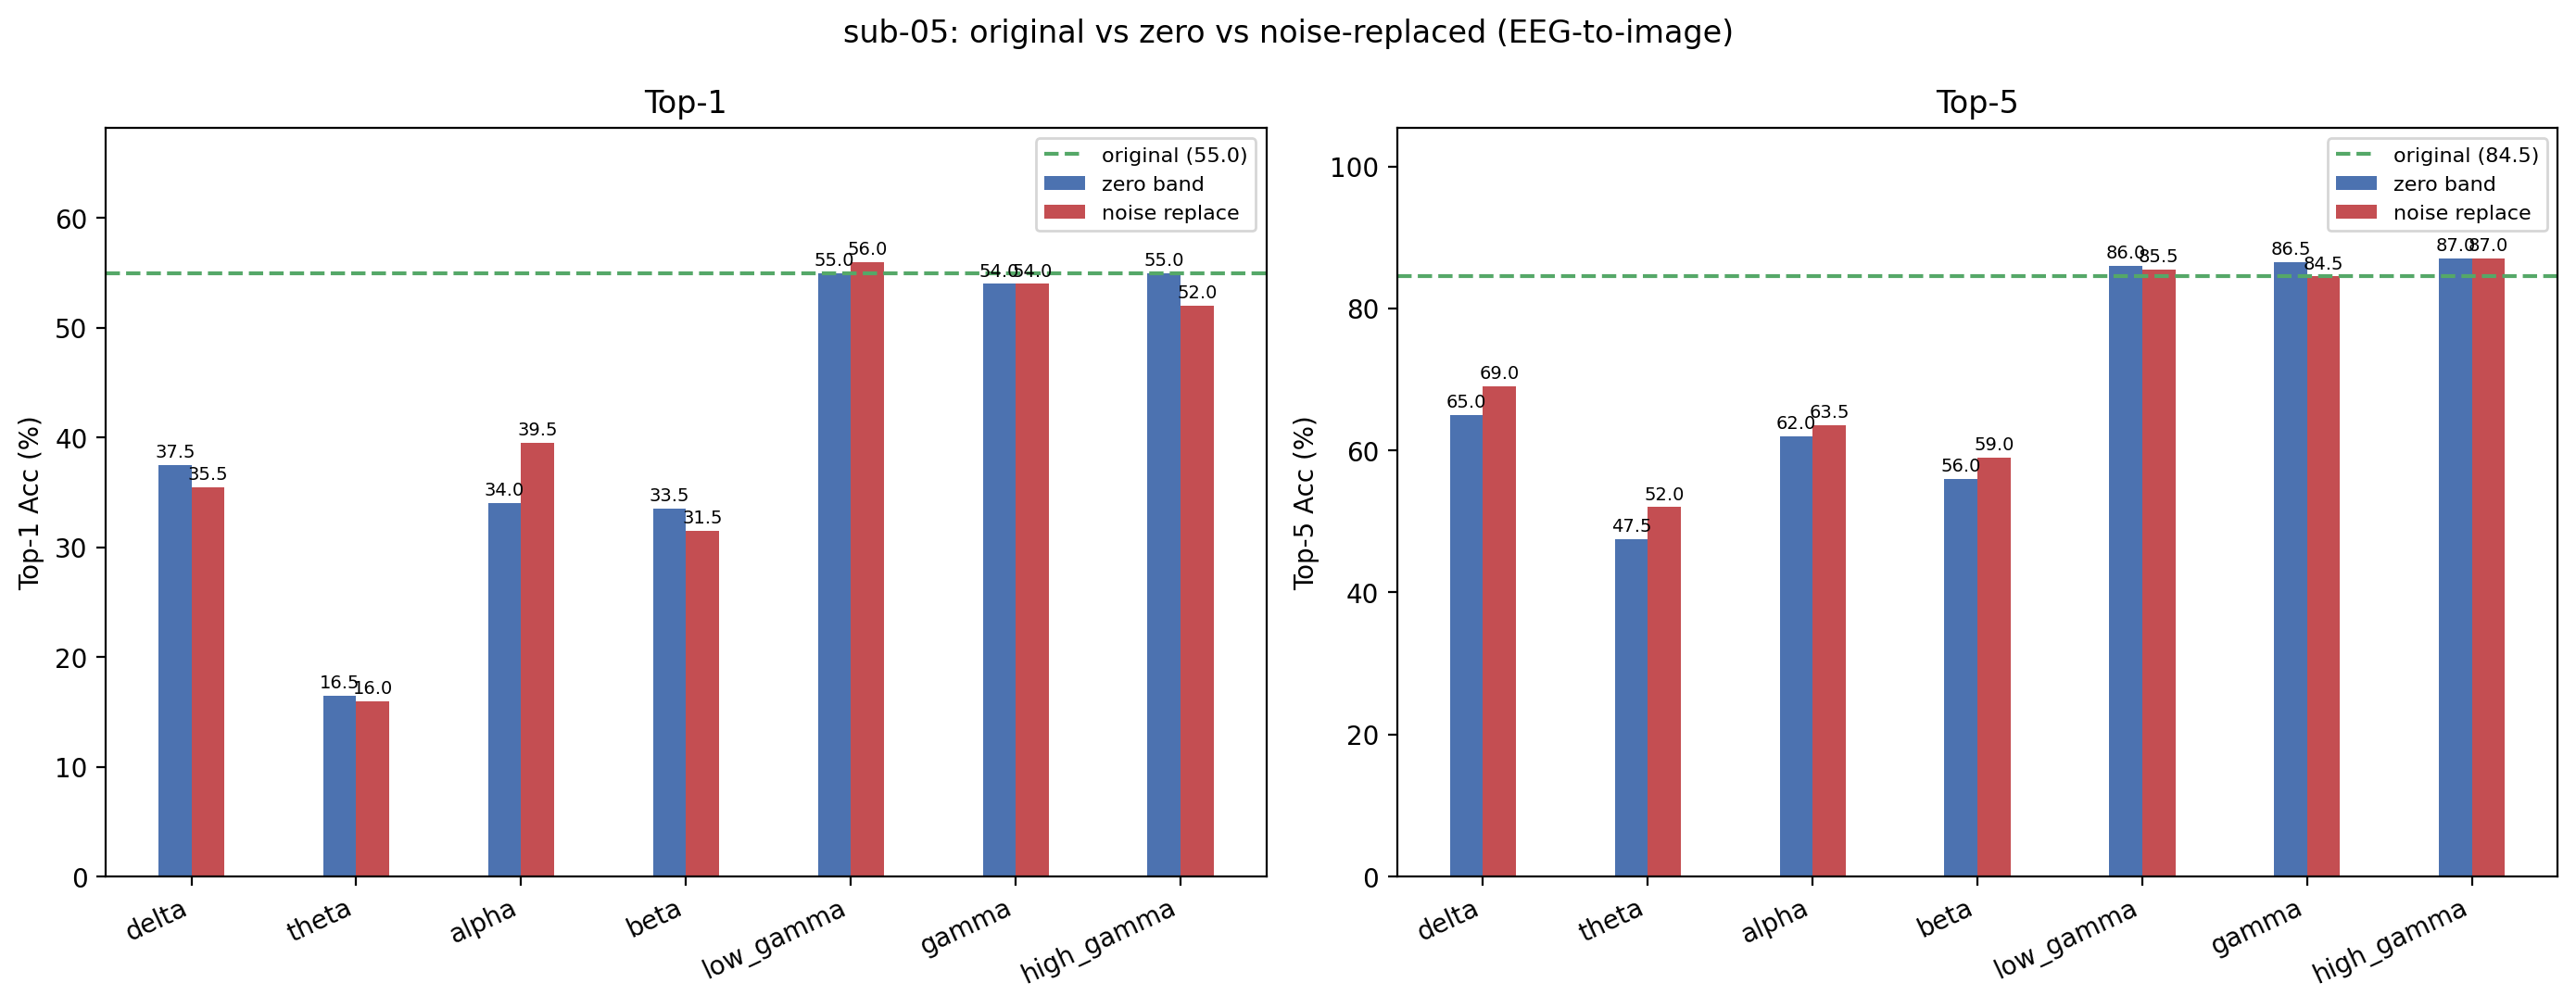

Data behind this chart, as committed beside it:
condition, band, top1, top5, n, delta_top1, delta_top5
original, , 55, 84.5, 200, +0.0000, +0.0000
zero_delta, delta, 37.5, 65, 200, -17.5, -19.5
noise_delta, delta, 35.5, 69, 200, -19.5, -15.5
zero_theta, theta, 16.5, 47.5, 200, -38.5, -37
noise_theta, theta, 16, 52, 200, -39, -32.5
zero_alpha, alpha, 34, 62, 200, -21, -22.5
noise_alpha, alpha, 39.5, 63.5, 200, -15.5, -21
zero_beta, beta, 33.5, 56, 200, -21.5, -28.5
noise_beta, beta, 31.5, 59, 200, -23.5, -25.5
zero_low_gamma, low_gamma, 55, 86, 200, +0.0000, 1.5
noise_low_gamma, low_gamma, 56, 85.5, 200, 1, 1
zero_gamma, gamma, 54, 86.5, 200, -1, 2
noise_gamma, gamma, 54, 84.5, 200, -1, +0.0000
zero_high_gamma, high_gamma, 55, 87, 200, +0.0000, 2.5
noise_high_gamma, high_gamma, 52, 87, 200, -3, 2.5
